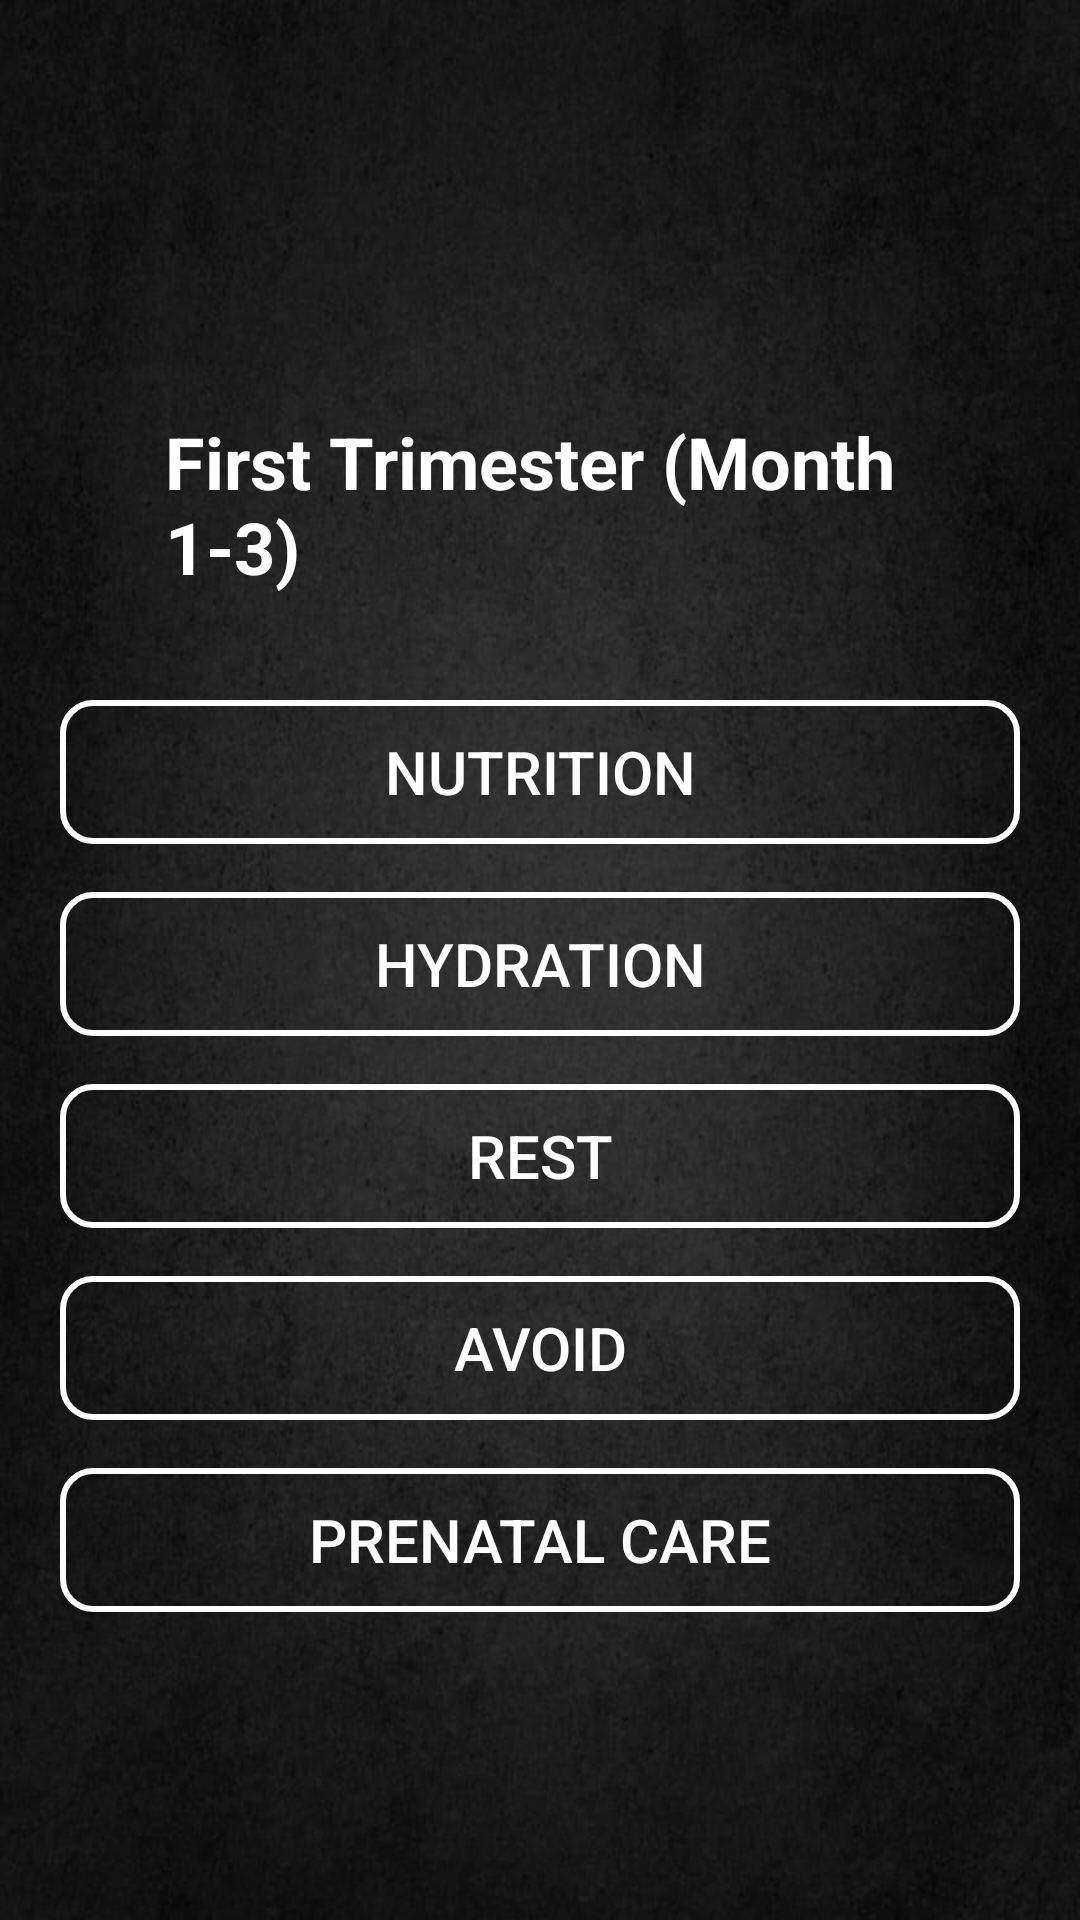

Write the Android layout XML for this screen, with the resource values it uses.
<!-- AndroidManifest.xml: application theme Theme.Ditisha -->
<!-- res/layout/activity_first_trimester.xml -->
<?xml version="1.0" encoding="utf-8"?>
<RelativeLayout xmlns:android="http://schemas.android.com/apk/res/android"
    android:layout_width="match_parent"
    android:layout_height="match_parent"
    android:background="@drawable/bg"
    android:gravity="center"
    android:padding="20dp">


    <TextView
        android:id="@+id/Firsttrimestertitle"
        android:layout_width="match_parent"
        android:layout_height="wrap_content"
        android:layout_marginStart="35dp"
        android:layout_marginTop="35dp"
        android:layout_marginEnd="35dp"
        android:layout_marginBottom="35dp"

        android:foregroundGravity="center"
        android:text="First Trimester (Month 1-3)"
        android:textColor="@color/white"
        android:textSize="24sp"
        android:textStyle="bold" />

    <Button
        android:id="@+id/nutrition"
        android:layout_width="match_parent"
        android:layout_height="wrap_content"
        android:layout_below="@+id/Firsttrimestertitle"
        android:layout_marginBottom="16dp"
        android:background="@drawable/btn1"
        android:text="Nutrition"
        android:textColor="@color/white"
        android:textSize="20sp" />

    <Button
        android:id="@+id/second"
        android:layout_width="match_parent"
        android:layout_height="wrap_content"
        android:layout_below="@id/nutrition"
        android:layout_marginBottom="16dp"
        android:background="@drawable/btn1"
        android:text="Hydration"
        android:textColor="@color/white"
        android:textSize="20sp" />

    <Button
        android:id="@+id/rest"
        android:layout_width="match_parent"
        android:layout_height="wrap_content"
        android:layout_below="@id/second"
        android:layout_marginBottom="16dp"
        android:background="@drawable/btn1"
        android:text="Rest"
        android:textColor="@color/white"
        android:textSize="20sp" />

    <Button
        android:id="@+id/avoidButton"
        android:layout_width="match_parent"
        android:layout_height="wrap_content"
        android:layout_below="@id/rest"
        android:layout_marginBottom="16dp"
        android:background="@drawable/btn1"
        android:text="Avoid"
        android:textColor="@color/white"
        android:textSize="20sp" />

    <Button
        android:id="@+id/Care"
        android:layout_width="match_parent"
        android:layout_height="wrap_content"
        android:layout_below="@id/avoidButton"
        android:background="@drawable/btn1"
        android:text="Prenatal Care"
        android:textColor="@color/white"
        android:textSize="20sp" />

</RelativeLayout>
<!-- resources referenced by this layout -->
<resources>
  <!-- drawable bg: jpg bitmap (drawable, 61705 bytes) -->
  <!-- drawable btn1 (drawable) -->
  <?xml version="1.0" encoding="utf-8"?>
  <shape android:shape="rectangle"
      xmlns:android="http://schemas.android.com/apk/res/android">
  
      <stroke android:color="@color/white" android:width="2dp"/>
      <corners android:radius="10dp"/>
  
  </shape>
  <style name="Theme.Ditisha" parent="Base.Theme.Ditisha" />
  <style name="Base.Theme.Ditisha" parent="Theme.AppCompat.Light.NoActionBar">
          
          
      </style>
  <!-- not gathered from this repository: default colours our renderer supplied (Android Studio template values) -->
  <color name="white">#FFFFFFFF</color>
</resources>
